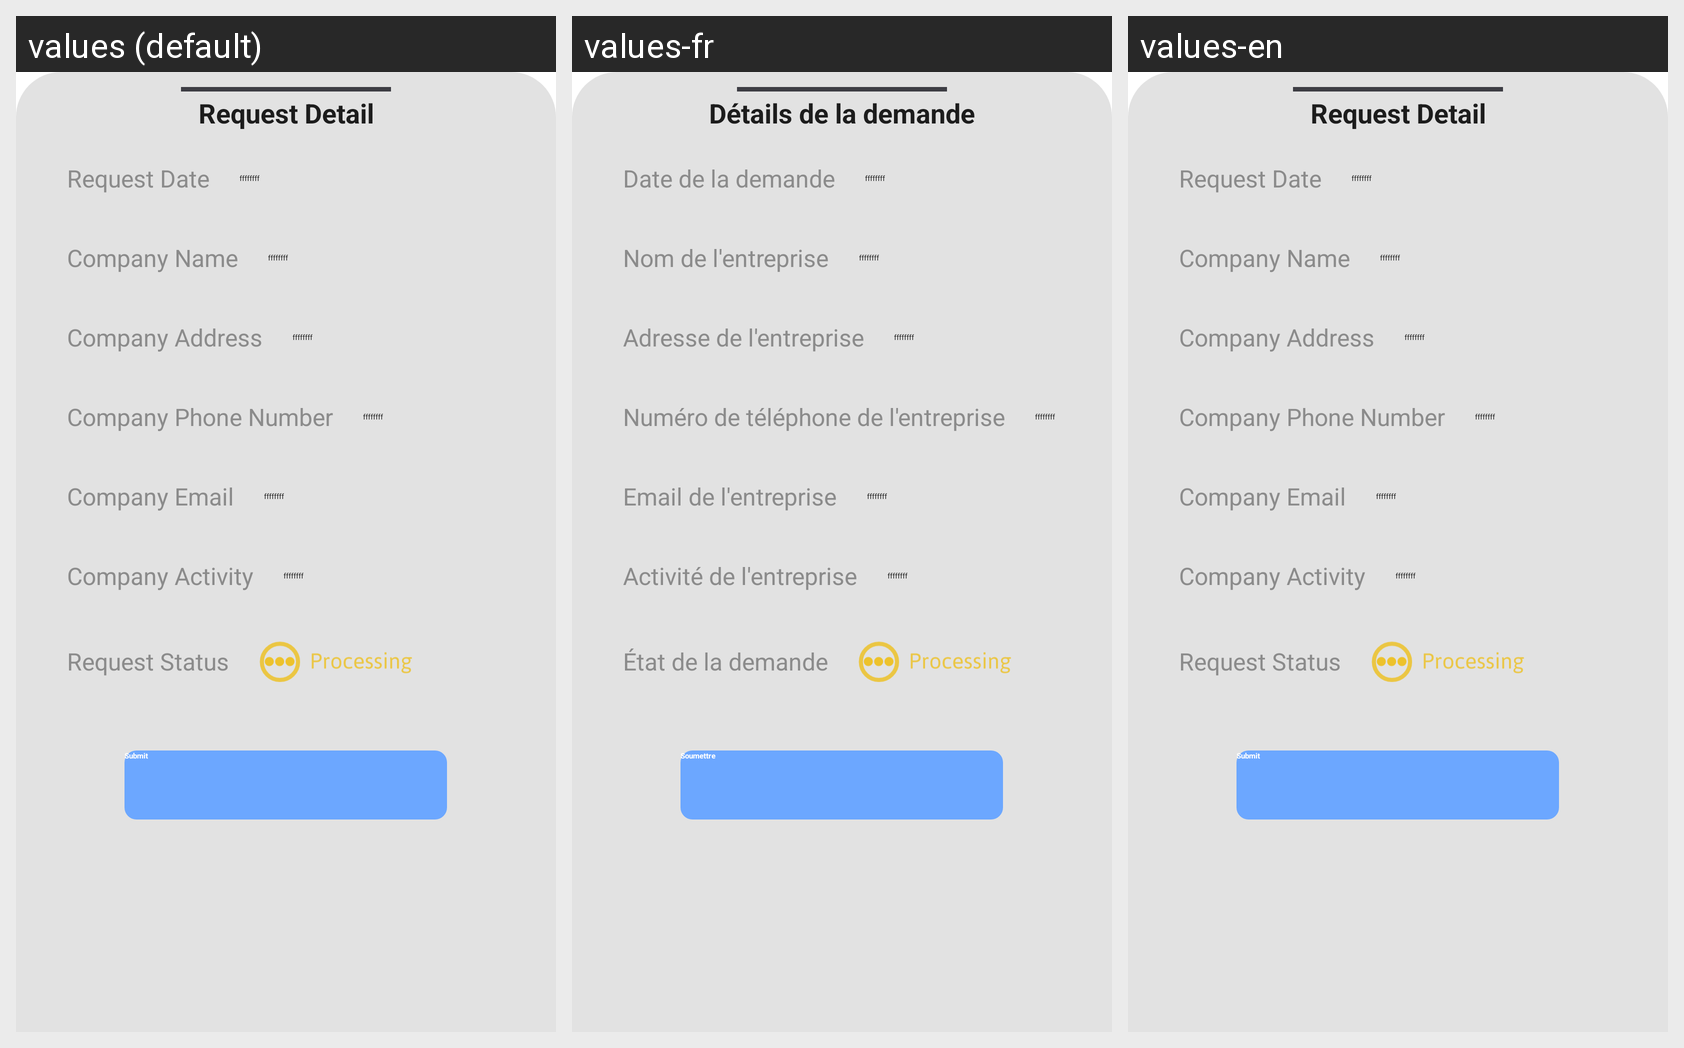

Locale-by-locale string values for the Android screen shown in this grid:
Android screen res/layout/bottomdemande_info_home.xml rendered under 3 locales, left to right: values (default), values-fr, values-en. Device: Nexus 5 (rendered at 1080×1920; each locale shown at half size, 540×960, under a caption strip naming it); theme Theme.RegistreCom.
Strings drawn on this screen, with the default value and each locale's value (text and hints the layout hard-codes, and strings that could not be matched under every locale, appear in the picture but are not listed):

request_detail
  values: Request Detail
  values-fr: Détails de la demande
  values-en: Request Detail

request_date
  values: Request Date
  values-fr: Date de la demande
  values-en: Request Date

company_name
  values: Company Name
  values-fr: Nom de l'entreprise
  values-en: Company Name

company_address
  values: Company Address
  values-fr: Adresse de l'entreprise
  values-en: Company Address

company_phone
  values: Company Phone Number
  values-fr: Numéro de téléphone de l'entreprise
  values-en: Company Phone Number

company_email
  values: Company Email
  values-fr: Email de l'entreprise
  values-en: Company Email

company_activity
  values: Company Activity
  values-fr: Activité de l'entreprise
  values-en: Company Activity

request_status
  values: Request Status
  values-fr: État de la demande
  values-en: Request Status

submit
  values: Submit
  values-fr: Soumettre
  values-en: Submit
